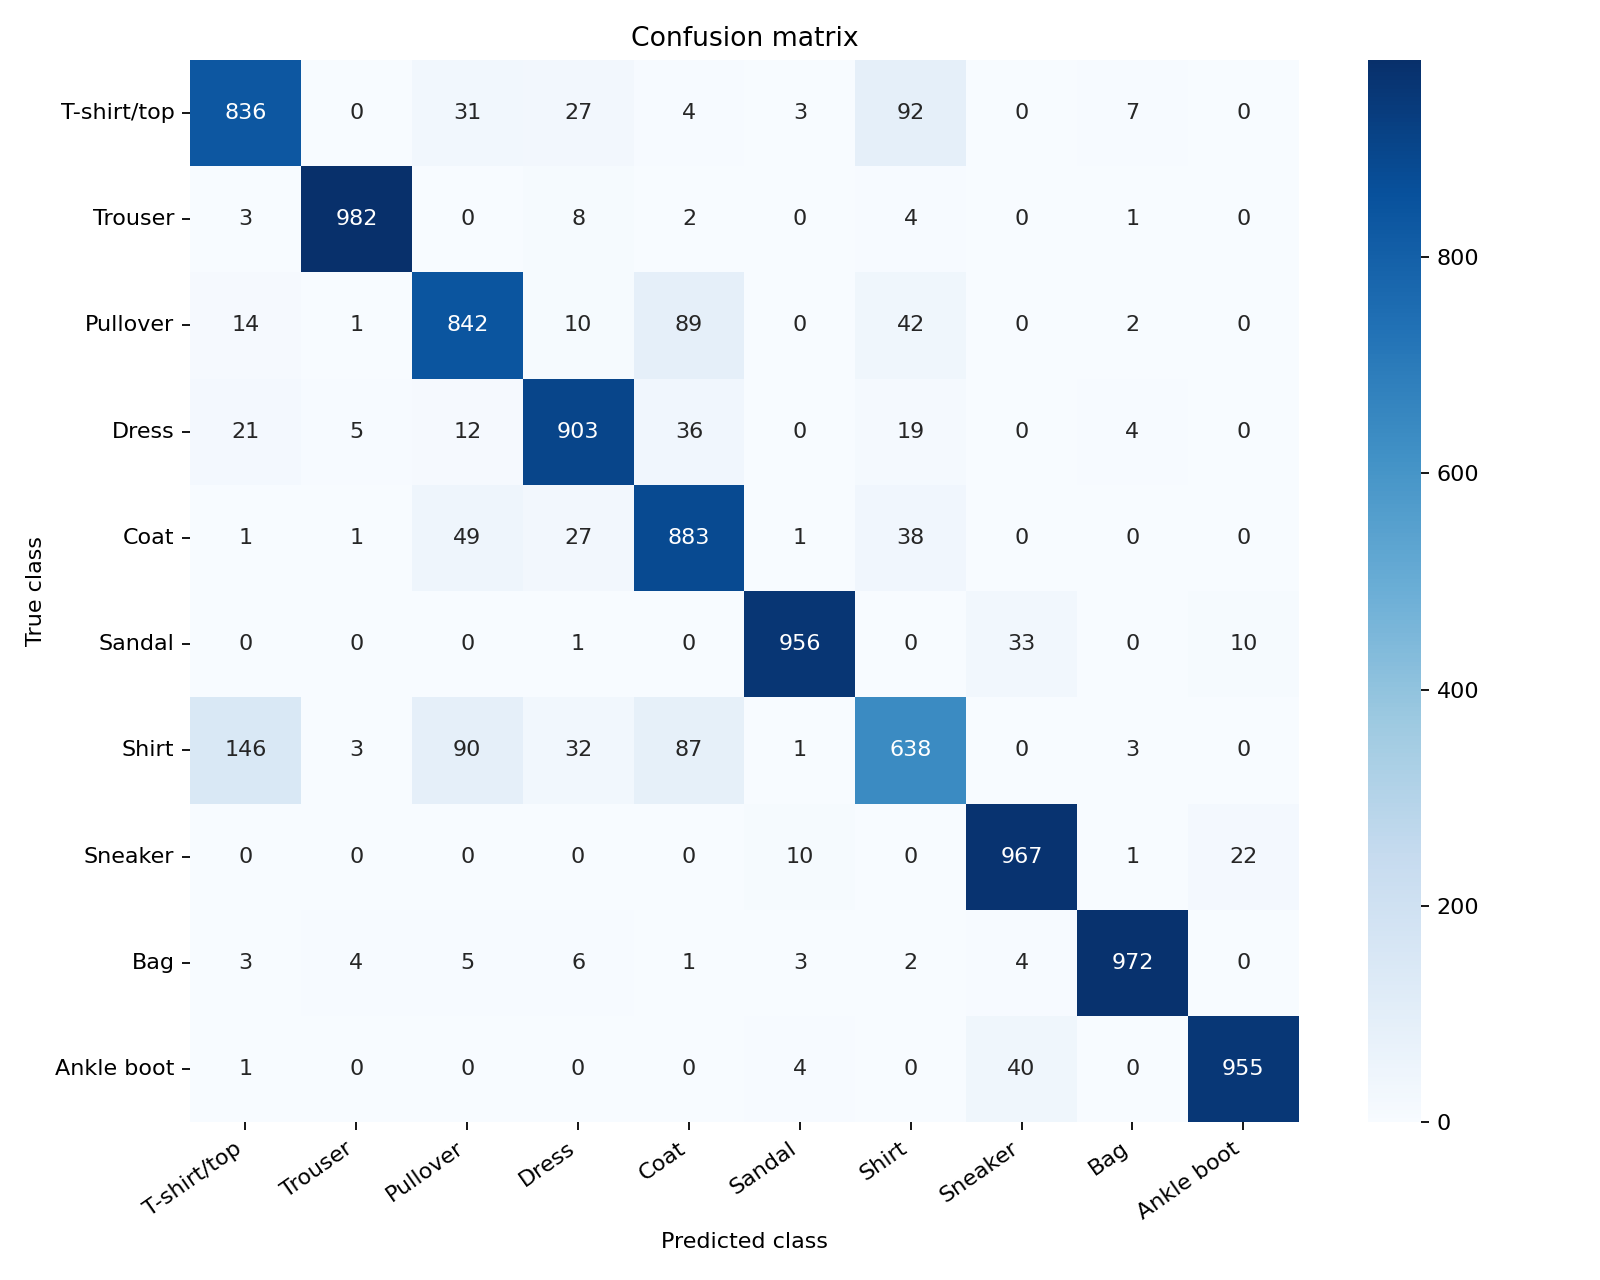

The data file committed next to this chart (first rows):
true/predicted, T-shirt/top, Trouser, Pullover, Dress, Coat, Sandal, Shirt, Sneaker, Bag, Ankle boot
T-shirt/top, 836, 0, 31, 27, 4, 3, 92, 0, 7, 0
Trouser, 3, 982, 0, 8, 2, 0, 4, 0, 1, 0
Pullover, 14, 1, 842, 10, 89, 0, 42, 0, 2, 0
Dress, 21, 5, 12, 903, 36, 0, 19, 0, 4, 0
Coat, 1, 1, 49, 27, 883, 1, 38, 0, 0, 0
Sandal, 0, 0, 0, 1, 0, 956, 0, 33, 0, 10
Shirt, 146, 3, 90, 32, 87, 1, 638, 0, 3, 0
Sneaker, 0, 0, 0, 0, 0, 10, 0, 967, 1, 22
Bag, 3, 4, 5, 6, 1, 3, 2, 4, 972, 0
Ankle boot, 1, 0, 0, 0, 0, 4, 0, 40, 0, 955
